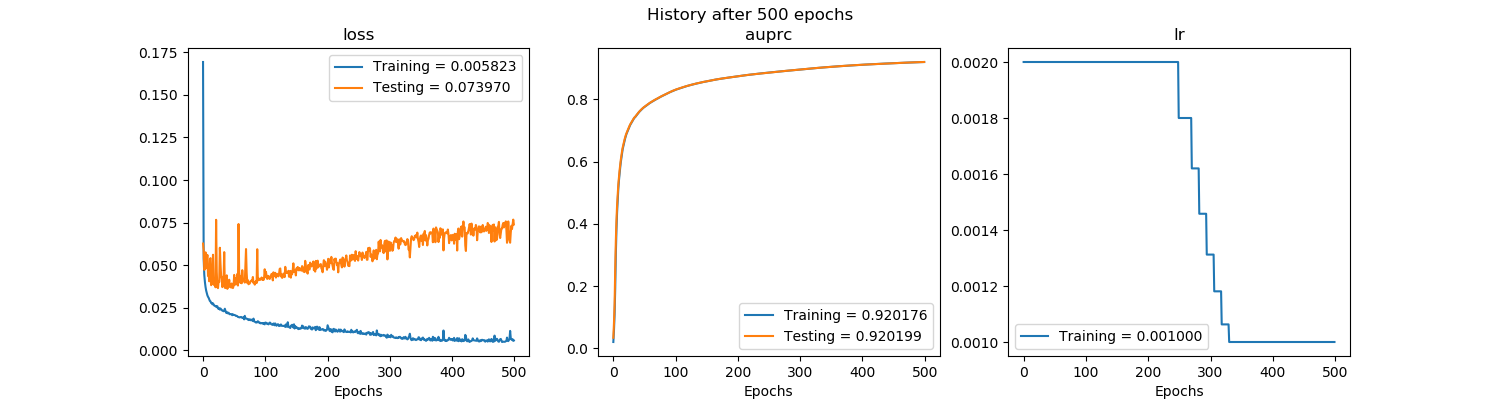

Source data for this figure (header and first rows):
, val_loss, val_auprc, loss, auprc, lr
0, 0.06271, 0.03419, 0.1693, 0.02061, 0.002
1, 0.05873, 0.08078, 0.05401, 0.05687, 0.002
2, 0.04729, 0.1404, 0.04438, 0.1076, 0.002
3, 0.04769, 0.2534, 0.04017, 0.1911, 0.002
4, 0.05757, 0.3456, 0.03725, 0.3019, 0.002
5, 0.04827, 0.4107, 0.03514, 0.38, 0.002
6, 0.05218, 0.4591, 0.03362, 0.4361, 0.002
7, 0.05606, 0.4962, 0.03231, 0.4777, 0.002
8, 0.04377, 0.5267, 0.03148, 0.5129, 0.002
9, 0.045, 0.5509, 0.03086, 0.5396, 0.002
10, 0.04057, 0.5717, 0.03002, 0.5608, 0.002
11, 0.05357, 0.5898, 0.02902, 0.5806, 0.002
12, 0.05417, 0.6064, 0.02882, 0.5985, 0.002
13, 0.03828, 0.6212, 0.02787, 0.6132, 0.002
14, 0.03924, 0.6338, 0.02781, 0.6276, 0.002
15, 0.04284, 0.6452, 0.02707, 0.6401, 0.002
16, 0.05616, 0.6541, 0.02762, 0.6492, 0.002
17, 0.03884, 0.6631, 0.02696, 0.6584, 0.002
18, 0.03831, 0.6712, 0.0263, 0.6671, 0.002
19, 0.0422, 0.6785, 0.02622, 0.675, 0.002
20, 0.03708, 0.6854, 0.02591, 0.6821, 0.002
21, 0.07667, 0.6911, 0.02602, 0.6885, 0.002
22, 0.04609, 0.6959, 0.02543, 0.6934, 0.002
23, 0.03718, 0.7004, 0.02592, 0.6981, 0.002
24, 0.03656, 0.7057, 0.02471, 0.7029, 0.002
25, 0.04072, 0.7106, 0.02439, 0.7083, 0.002
26, 0.04012, 0.7151, 0.02477, 0.7131, 0.002
27, 0.06027, 0.7194, 0.02396, 0.7176, 0.002
28, 0.05096, 0.7229, 0.02461, 0.7212, 0.002
29, 0.04393, 0.7265, 0.02417, 0.7247, 0.002
30, 0.04183, 0.7301, 0.02365, 0.7284, 0.002
31, 0.03717, 0.7336, 0.02331, 0.7317, 0.002
32, 0.04321, 0.7367, 0.02329, 0.7353, 0.002
33, 0.04198, 0.7397, 0.02301, 0.7384, 0.002
34, 0.05771, 0.7423, 0.0232, 0.7413, 0.002
35, 0.03678, 0.7442, 0.02447, 0.7429, 0.002
36, 0.03671, 0.7468, 0.02312, 0.7456, 0.002
37, 0.03663, 0.7496, 0.02214, 0.7483, 0.002
38, 0.04409, 0.7519, 0.02265, 0.7509, 0.002
39, 0.03613, 0.7547, 0.02189, 0.7533, 0.002
40, 0.03716, 0.7572, 0.02179, 0.7559, 0.002
41, 0.03741, 0.7595, 0.02217, 0.7584, 0.002
42, 0.0415, 0.7617, 0.02157, 0.7608, 0.002
43, 0.03736, 0.7639, 0.02123, 0.7628, 0.002
44, 0.03847, 0.7659, 0.02139, 0.765, 0.002
45, 0.03689, 0.768, 0.02127, 0.767, 0.002
46, 0.03929, 0.7698, 0.02129, 0.7689, 0.002
47, 0.037, 0.7718, 0.02068, 0.7707, 0.002
48, 0.03662, 0.7734, 0.02116, 0.7727, 0.002
49, 0.03778, 0.775, 0.02085, 0.7743, 0.002
50, 0.04433, 0.7765, 0.02083, 0.7759, 0.002
51, 0.03856, 0.7781, 0.02073, 0.7773, 0.002
52, 0.04246, 0.7796, 0.02059, 0.7789, 0.002
53, 0.0388, 0.7811, 0.02021, 0.7804, 0.002
54, 0.03962, 0.7826, 0.02029, 0.7818, 0.002
55, 0.04489, 0.7839, 0.02007, 0.7833, 0.002
56, 0.0381, 0.7854, 0.01966, 0.7847, 0.002
57, 0.0742, 0.7868, 0.01955, 0.7864, 0.002
58, 0.04591, 0.7882, 0.01939, 0.7876, 0.002
59, 0.04319, 0.7895, 0.01937, 0.7889, 0.002
... 440 more rows
